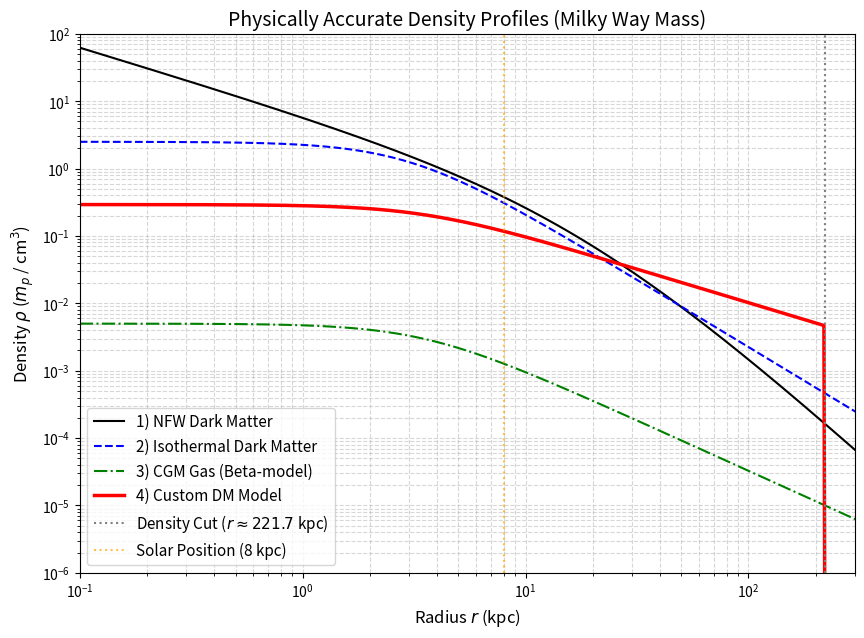

Recreate this plot in Python.
import numpy as np
import matplotlib.pyplot as plt

def plot_physical_halo_profiles():
    # ---------------------------------------------------------
    # 1. Setup X-axis (Radius in kpc, from 0.1 to ~316 kpc)
    # ---------------------------------------------------------
    r = np.logspace(-1, 2.5, 500) 

    # ---------------------------------------------------------
    # 2. Physically Realistic Parameters (Milky Way-sized)
    # ---------------------------------------------------------
    # NFW DM Parameters
    rho_s_nfw = 0.35      # Scale density (m_p/cm^3)
    rs_nfw = 18.0         # Scale radius (kpc)
    
    # Isothermal DM Parameters
    rho_0_iso = 2.5       # Central DM density (m_p/cm^3)
    rc_dm = 3.0           # DM core radius (kpc)
    
    # CGM Gas Parameters (Beta model)
    n0_gas = 5e-3         # Central gas density (particles/cm^3)
    rc_gas = 3.5          # Gas core radius (kpc)
    beta = 0.5            # Beta parameter
    
    # Custom DM Parameters
    # P_c3_factor set to ~85 so the custom DM core matches the Isothermal DM core
    P_c3_factor = 10.0     
    density_cut = 1e-5    # Gas density cutoff where DM generation stops

    # ---------------------------------------------------------
    # 3. Calculate Density Profiles
    # ---------------------------------------------------------
    # Profile 1: NFW Dark Matter
    rho_nfw = rho_s_nfw / ((r / rs_nfw) * (1 + r / rs_nfw)**2)

    # Profile 2: Isothermal Dark Matter
    rho_iso = rho_0_iso / (1 + (r / rc_dm)**2)
    
    # Profile 3: CGM Gas (Beta-model)
    rho_gas = n0_gas * (1 + (r / rc_gas)**2)**(-1.5 * beta)

    # Profile 4: Custom DM Model (with density cut)
    rho_custom = P_c3_factor * (rho_gas)**(2/3)
    rho_custom[rho_gas < density_cut] = 1e-10  # Truncate where gas is too rarefied

    # ---------------------------------------------------------
    # 4. Plotting
    # ---------------------------------------------------------
    plt.figure(figsize=(10, 7))

    plt.plot(r, rho_nfw, label='1) NFW Dark Matter', color='black', linestyle='-')
    plt.plot(r, rho_iso, label='2) Isothermal Dark Matter', color='blue', linestyle='--')
    plt.plot(r, rho_gas, label='3) CGM Gas (Beta-model)', color='green', linestyle='-.')
    plt.plot(r, rho_custom, label='4) Custom DM Model', color='red', linestyle='-', linewidth=2.5)

    # Mark the cutoff point and the Solar position
    cut_idx = np.where(rho_gas < density_cut)[0]
    if len(cut_idx) > 0:
        r_cut = r[cut_idx[0]]
        plt.axvline(r_cut, color='gray', linestyle=':', label=f'Density Cut ($r \\approx {r_cut:.1f}$ kpc)')

    plt.axvline(8.0, color='orange', linestyle=':', alpha=0.7, label='Solar Position (8 kpc)')

    # Formatting
    plt.xscale('log')
    plt.yscale('log')
    plt.ylim(1e-6, 1e2)  # Expanded to show the DM dominance
    plt.xlim(0.1, 300)
    
    plt.xlabel('Radius $r$ (kpc)', fontsize=12)
    plt.ylabel('Density $\\rho$ ($m_p$ / cm$^3$)', fontsize=12)
    plt.title('Physically Accurate Density Profiles (Milky Way Mass)', fontsize=14)
    plt.grid(True, which="both", ls="--", alpha=0.5)
    plt.legend(fontsize=11)
    
    plt.show()

if __name__ == "__main__":
    plot_physical_halo_profiles()
